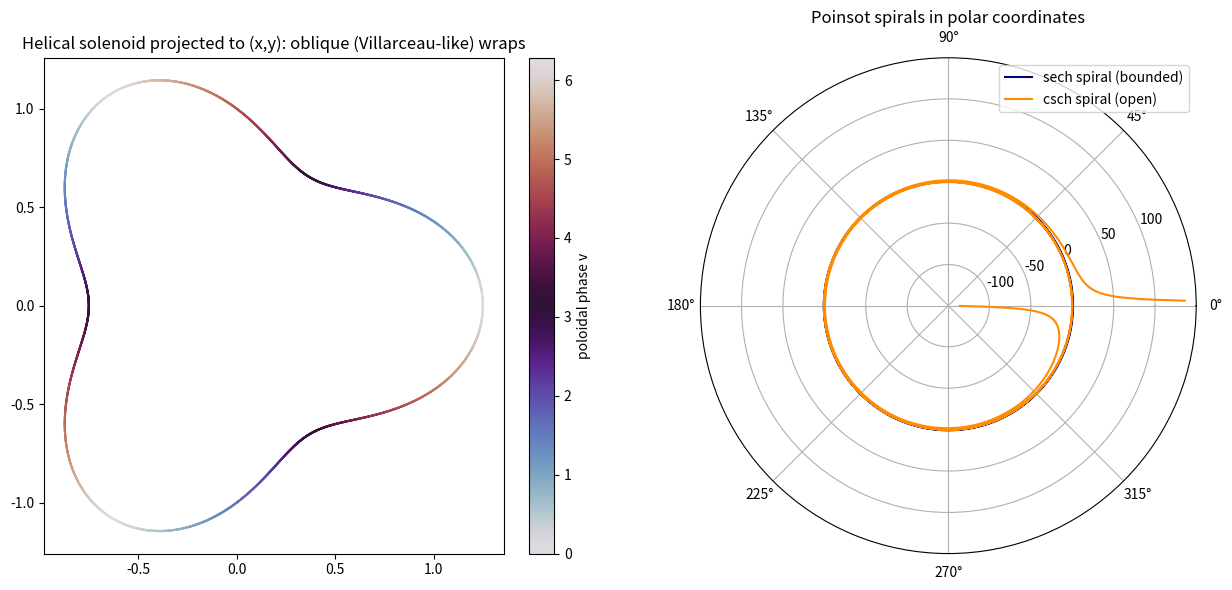

Write Python code to recreate this figure.
import numpy as np
import matplotlib.pyplot as plt

# Parameters
R  = 1.0     # major radius
r  = 0.25    # minor radius
N  = 3       # poloidal windings per toroidal turn
ω  = 1.0     # base frequency
v  = 0.0     # drift (set nonzero to see axial drift)
T  = 40*np.pi
t  = np.linspace(0, T, 5000)

# Helical solenoid (Consa parametrization)
x = (R + r*np.cos(N*ω*t)) * np.cos(ω*t)
y = (R + r*np.cos(N*ω*t)) * np.sin(ω*t)
z = r*np.sin(N*ω*t) + v*t

# Torus phase coordinates (u: toroidal, vph: poloidal)
u   = ω*t
vph = N*ω*t

# Villarceau-like direction (constant slope on torus)
# On the torus parameter space (u,vph), Villarecau circles are oblique lines.
# We'll show the (x,y) projection colored by vph to emphasize oblique wrapping.
fig = plt.figure(figsize=(14,6))
ax1 = fig.add_subplot(1,2,1)
sc = ax1.scatter(x, y, c=np.mod(vph, 2*np.pi), s=0.3, cmap='twilight')
ax1.set_aspect('equal')
ax1.set_title("Helical solenoid projected to (x,y): oblique (Villarceau-like) wraps")
plt.colorbar(sc, ax=ax1, fraction=0.046, pad=0.04, label='poloidal phase v')

# Polar Poinsot spirals using fiber angle as polar angle
psi = np.linspace(-12, 12, 4000)
k   = 0.35
r_sech = 1/np.cosh(k*psi)
r_csch = 1/np.sinh(k*psi)
r_csch_mask = np.ma.masked_where(np.abs(psi)<0.02, r_csch)

ax2 = fig.add_subplot(1,2,2, projection='polar')
ax2.plot(psi, r_sech, color='navy', label='sech spiral (bounded)')
ax2.plot(psi, r_csch_mask, color='darkorange', label='csch spiral (open)')
ax2.set_title("Poinsot spirals in polar coordinates")
ax2.legend(loc='upper right')

plt.tight_layout()
plt.show()


# Physical scales (set to 1 in geom. units; scale later if desired)
e = 1.0
m = 1.0
hbar = 1.0

# Estimate a mean period for the toroidal circulation
# For ω=1, toroidal period ≈ 2π; current I = e f ≈ e / (2π)
I = e/(2*np.pi)

# Geometric areas
A_loop = np.pi*R**2
mu_geom = I * A_loop * (1 + 0.5*(r/R)**2)  # Consa's correction

# Bohr magneton in these units μ_B = e*hbar/(2m) → 0.5 if e=m=hbar=1
mu_B = e*hbar/(2*m)

print("I ≈", I)
print("μ_geom / μ_B ≈", mu_geom / mu_B)
print("Expected g_helical ≈ sqrt(1 + (r*N/R)^2) =", np.sqrt(1 + (r*N/R)**2))
